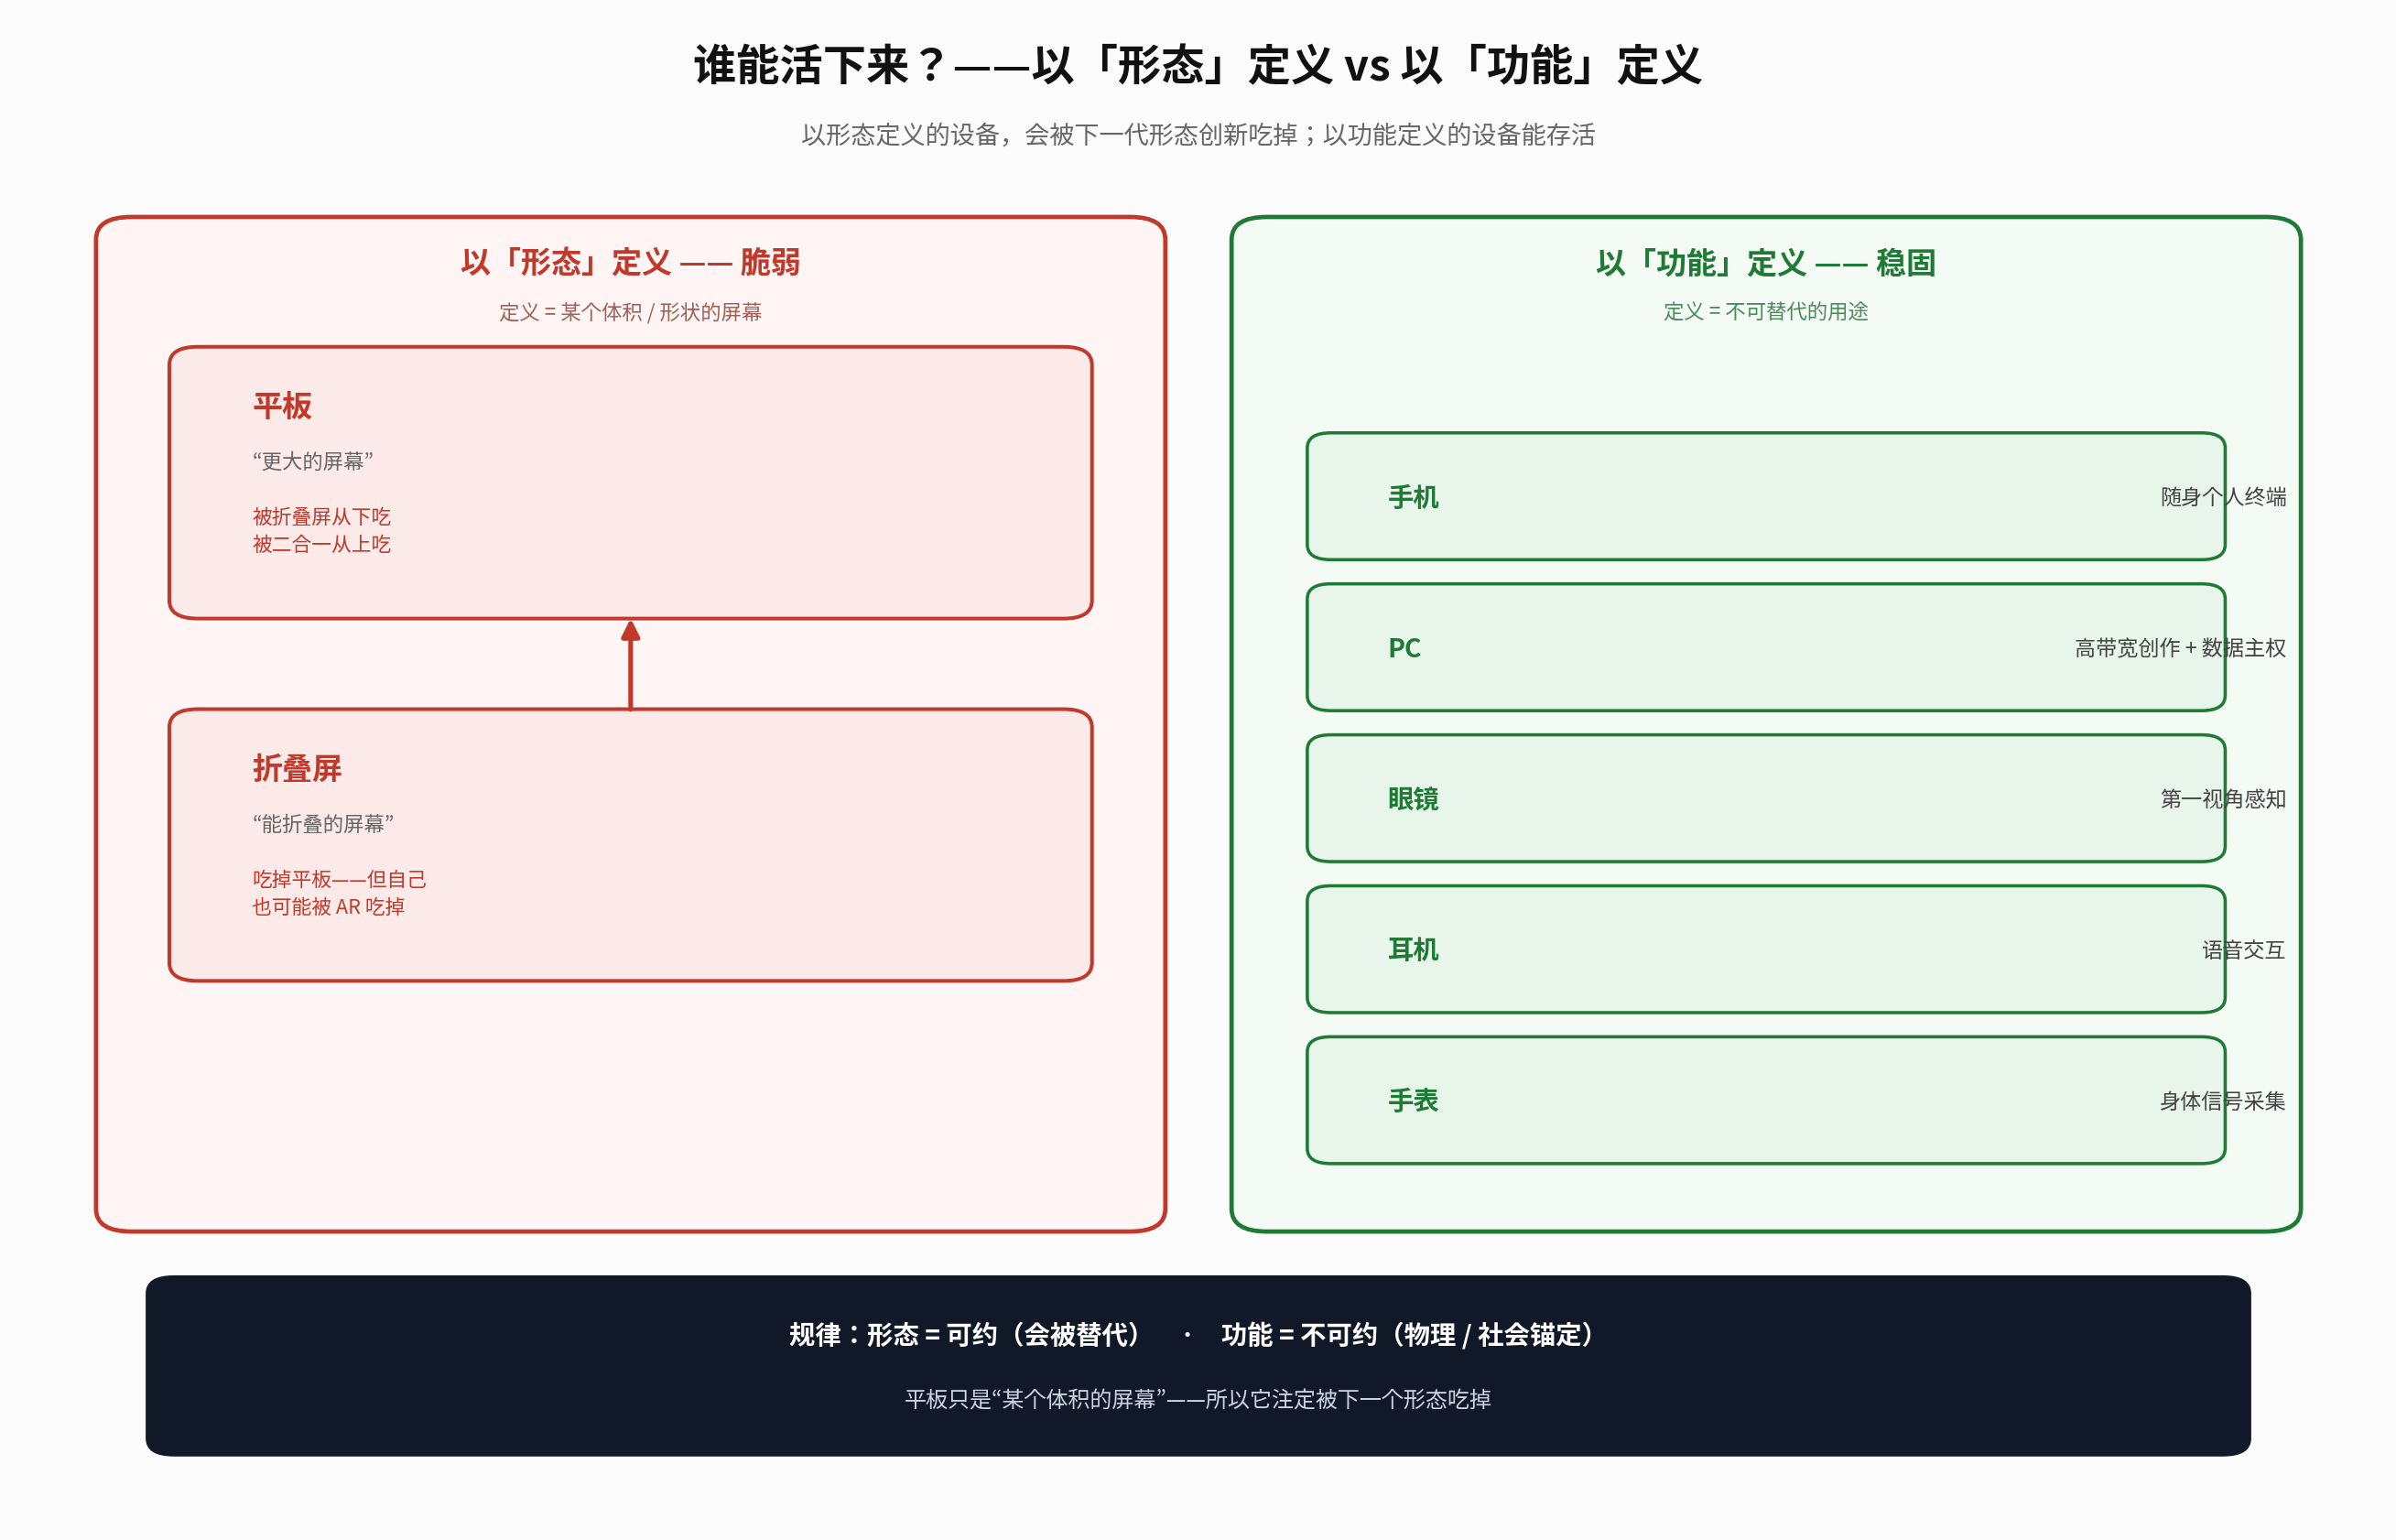

Python code for this plot:
# -*- coding: utf-8 -*-
"""谁能活下来：以「形态」定义 vs 以「功能」定义"""
import matplotlib
matplotlib.use("Agg")
import matplotlib.pyplot as plt
from matplotlib import font_manager
from matplotlib.patches import FancyBboxPatch, FancyArrowPatch

FONT = "/usr/share/fonts/opentype/noto/NotoSansCJK-Regular.ttc"
FONT_B = "/usr/share/fonts/opentype/noto/NotoSansCJK-Bold.ttc"
font_manager.fontManager.addfont(FONT)
font_manager.fontManager.addfont(FONT_B)
plt.rcParams["font.sans-serif"] = ["Noto Sans CJK SC", "Noto Sans CJK JP"]
plt.rcParams["axes.unicode_minus"] = False

fig, ax = plt.subplots(figsize=(15.5, 10), dpi=170)
ax.set_xlim(0, 100); ax.set_ylim(0, 100); ax.axis("off")
fig.patch.set_facecolor("#fbfbfb")

RED = "#c0392b"; RED_BG = "#fbeae8"
GREEN = "#1e7a34"; GREEN_BG = "#e8f5ea"

ax.text(50, 96.5, "谁能活下来？——以「形态」定义 vs 以「功能」定义",
        ha="center", va="center", fontsize=20, fontweight="bold", color="#111")
ax.text(50, 92.0, "以形态定义的设备，会被下一代形态创新吃掉；以功能定义的设备能存活",
        ha="center", va="center", fontsize=11.5, color="#666")

# 左：形态定义（脆弱）
ax.add_patch(FancyBboxPatch((4, 20), 44, 66,
    boxstyle="round,pad=0.6,rounding_size=1.5", fc="#fff5f4", ec=RED, lw=2))
ax.text(26, 82.0, "以「形态」定义 —— 脆弱", ha="center", va="center",
        fontsize=14, fontweight="bold", color=RED)
ax.text(26, 78.0, "定义 = 某个体积 / 形状的屏幕", ha="center", va="center",
        fontsize=9.5, color="#a06058", style="italic")

left_items = [
    (73.0, "平板", "“更大的屏幕”", "被折叠屏从下吃\n被二合一从上吃", "danger"),
    (50.0, "折叠屏", "“能折叠的屏幕”", "吃掉平板——但自己\n也可能被 AR 吃掉", "warn"),
]
for y, name, define, fate, kind in left_items:
    c = RED
    ax.add_patch(FancyBboxPatch((7, y-8.5), 38, 17,
        boxstyle="round,pad=0.5,rounding_size=1.2", fc=RED_BG, ec=c, lw=1.7))
    ax.text(10, y+5.0, name, ha="left", va="center", fontsize=14,
            fontweight="bold", color=c)
    ax.text(10, y+1.4, define, ha="left", va="center", fontsize=9.5, color="#666")
    ax.text(10, y-3.2, fate, ha="left", va="center", fontsize=9.2,
            color=c, linespacing=1.5)

# 右：功能定义（稳固）
ax.add_patch(FancyBboxPatch((52, 20), 44, 66,
    boxstyle="round,pad=0.6,rounding_size=1.5", fc="#f4fbf5", ec=GREEN, lw=2))
ax.text(74, 82.0, "以「功能」定义 —— 稳固", ha="center", va="center",
        fontsize=14, fontweight="bold", color=GREEN)
ax.text(74, 78.0, "定义 = 不可替代的用途", ha="center", va="center",
        fontsize=9.5, color="#4a8a5c", style="italic")

right_items = [
    (68.0, "手机",  "随身个人终端"),
    (58.0, "PC",   "高带宽创作 + 数据主权"),
    (48.0, "眼镜",  "第一视角感知"),
    (38.0, "耳机",  "语音交互"),
    (28.0, "手表",  "身体信号采集"),
]
for y, name, define in right_items:
    ax.add_patch(FancyBboxPatch((55, y-3.7), 38, 7.6,
        boxstyle="round,pad=0.4,rounding_size=1.0", fc=GREEN_BG, ec=GREEN, lw=1.5))
    ax.text(58, y, name, ha="left", va="center", fontsize=12,
            fontweight="bold", color=GREEN)
    ax.text(96, y, define, ha="right", va="center", fontsize=9.8, color="#444")

# 吃掉箭头
ax.add_patch(FancyArrowPatch((26, 58.7), (26, 64.3),
    arrowstyle="-|>", mutation_scale=17, color="#c0392b", lw=2.2))

# 底部结论
ax.add_patch(FancyBboxPatch((6, 5.0), 88, 11,
    boxstyle="round,pad=0.5,rounding_size=1.2", fc="#111827", ec="none"))
ax.text(50, 12.6, "规律：形态 = 可约（会被替代）　·　功能 = 不可约（物理 / 社会锚定）",
        ha="center", va="center", fontsize=12, fontweight="bold", color="white")
ax.text(50, 8.2, "平板只是“某个体积的屏幕”——所以它注定被下一个形态吃掉",
        ha="center", va="center", fontsize=10.2, color="#cbd5e1")

plt.tight_layout()
out = "/tmp/form_vs_function.png"
plt.savefig(out, facecolor=fig.get_facecolor(), bbox_inches="tight")
print("saved:", out)
